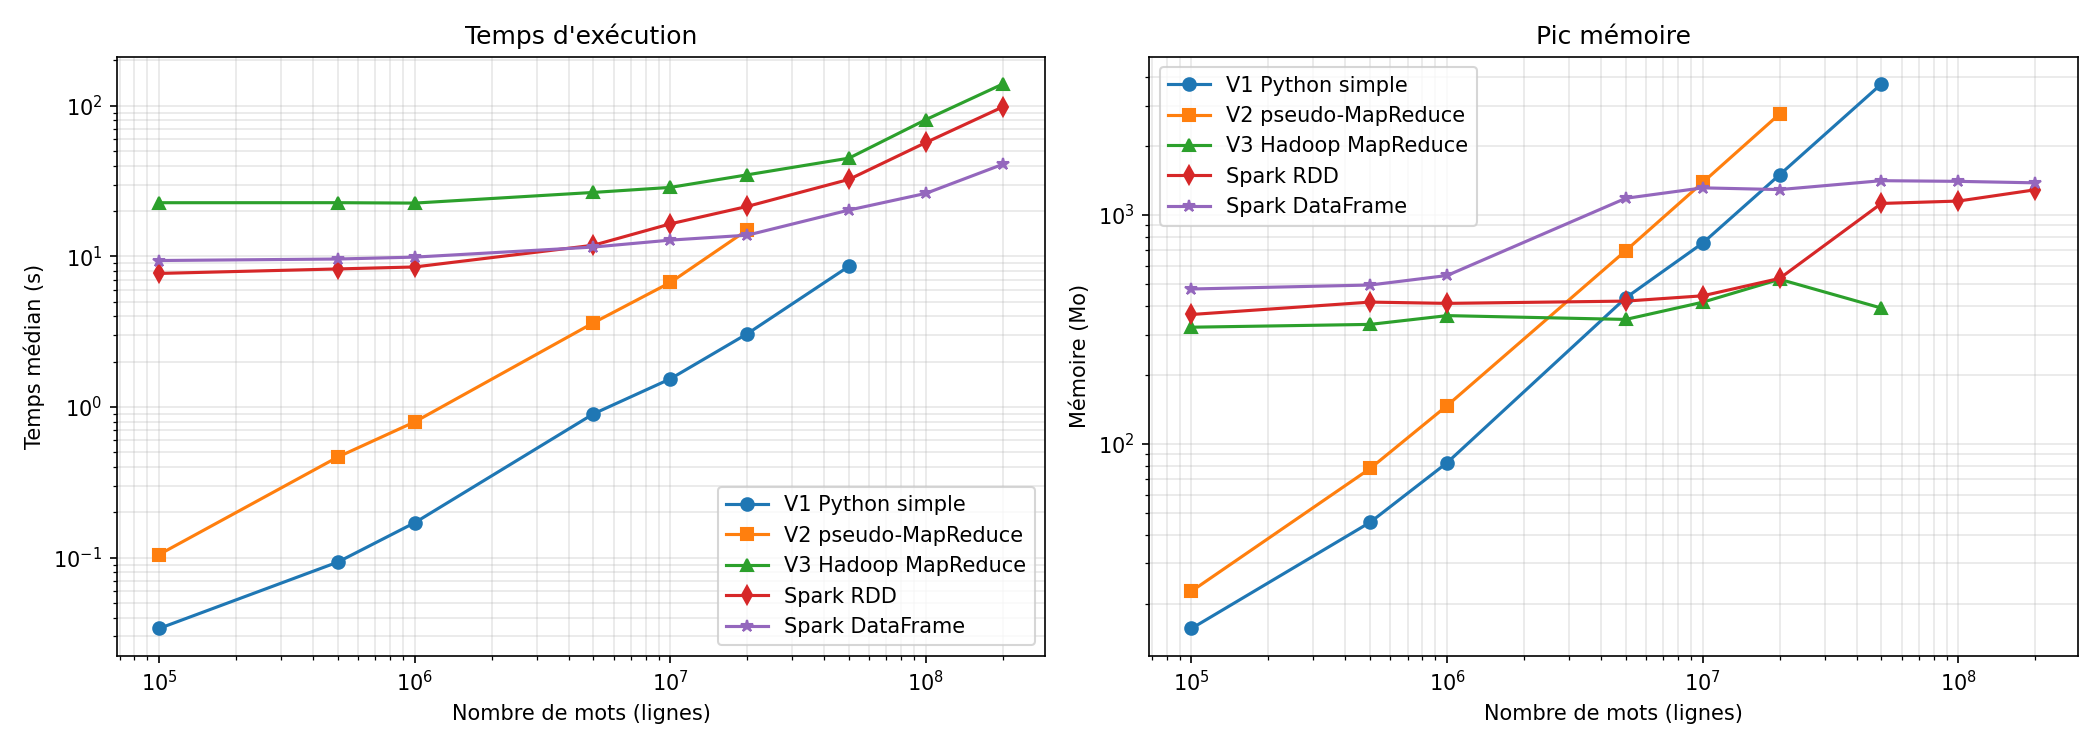

The file beside this chart, header and first rows:
methode, m, lignes, taille_Mo, temps_median_s, temps_min_s, temps_max_s, memoire_pic_Mo, statut, maps, combine_entree, combine_sortie
v1_python_simple, 1, 100000, 0.6, 0.0339, 0.0308, 0.0348, 15.6, ok, , , 
v1_python_simple, 5, 500000, 3.0, 0.0935, 0.0892, 0.1093, 45.4, ok, , , 
v1_python_simple, 10, 1000000, 5.9, 0.1707, 0.165, 0.1795, 82.7, ok, , , 
v1_python_simple, 50, 5000000, 29.5, 0.9012, 0.8555, 0.912, 434.4, ok, , , 
v1_python_simple, 100, 10000000, 59.1, 1.539, 1.484, 1.669, 753.7, ok, , , 
v1_python_simple, 200, 20000000, 118.1, 3.068, 2.921, 3.283, 1499, ok, , , 
v1_python_simple, 500, 50000000, 295.4, 8.61, 7.708, 9.196, 3735, ok, , , 
v2_pseudo_mapreduce, 1, 100000, 0.6, 0.105, 0.09, 0.1264, 22.7, ok, , , 
v2_pseudo_mapreduce, 5, 500000, 3.0, 0.4658, 0.4373, 0.4973, 78.0, ok, , , 
v2_pseudo_mapreduce, 10, 1000000, 5.9, 0.7974, 0.6612, 0.8817, 146.9, ok, , , 
v2_pseudo_mapreduce, 50, 5000000, 29.5, 3.625, 2.974, 4.147, 698.3, ok, , , 
v2_pseudo_mapreduce, 100, 10000000, 59.1, 6.716, 6.446, 7.905, 1387, ok, , , 
v2_pseudo_mapreduce, 200, 20000000, 118.1, 14.99, 14.94, 15.46, 2766, ok, , , 
v2_pseudo_mapreduce, 500, 50000000, , , , , , échec mémoire, , , 
v3_hadoop, 1, 100000, 0.6, 22.73, 22.46, 23.77, 323.2, ok, 1.0, 100000, 15.0
v3_hadoop, 5, 500000, 3.0, 22.74, 21.7, 23.62, 332.5, ok, 1.0, 500000, 15.0
v3_hadoop, 10, 1000000, 5.9, 22.6, 22.34, 24.88, 363.2, ok, 1.0, 1000000, 15.0
v3_hadoop, 50, 5000000, 29.5, 26.6, 25.51, 26.68, 349.5, ok, 1.0, 5000000, 30.0
v3_hadoop, 100, 10000000, 59.1, 28.73, 28.5, 32.57, 415.7, ok, 1.0, 10000060, 75.0
v3_hadoop, 200, 20000000, 118.1, 34.82, 33.55, 35.63, 523.4, ok, 1.0, 20000105, 120.0
v3_hadoop, 500, 50000000, 295.4, 44.94, 41.95, 52.45, 391.8, ok, 3.0, 50000240, 300.0
v3_hadoop, 1000, 100000000, , 81.0, , , , ok, , , 
v3_hadoop, 2000, 200000000, , 139.6, , , , ok, , , 
spark_rdd, 1, 100000, 0.6, 7.71, 7.665, 7.925, 367.3, ok, , , 
spark_rdd, 5, 500000, 3.0, 8.26, 8.158, 8.292, 416.1, ok, , , 
spark_rdd, 10, 1000000, 5.9, 8.514, 8.322, 8.561, 410.8, ok, , , 
spark_rdd, 50, 5000000, 29.5, 11.87, 11.78, 12.14, 420.3, ok, , , 
spark_rdd, 100, 10000000, 59.1, 16.46, 16.03, 16.58, 443.3, ok, , , 
spark_rdd, 200, 20000000, 118.1, 21.48, 20.54, 21.84, 528.2, ok, , , 
spark_rdd, 500, 50000000, 295.4, 32.48, 32.32, 33.27, 1123, ok, , , 
spark_rdd, 1000, 100000000, 590.7, 57.09, 56.68, 57.53, 1150, ok, , , 
spark_rdd, 2000, 200000000, 1181, 98.37, 97.21, 121.1, 1288, ok, , , 
spark_dataframe, 1, 100000, 0.6, 9.393, 9.385, 11.06, 474.7, ok, , , 
spark_dataframe, 5, 500000, 3.0, 9.611, 9.048, 9.665, 494.1, ok, , , 
spark_dataframe, 10, 1000000, 5.9, 9.895, 9.587, 10.3, 543.8, ok, , , 
spark_dataframe, 50, 5000000, 29.5, 11.54, 11.37, 12, 1183, ok, , , 
spark_dataframe, 100, 10000000, 59.1, 12.83, 12.48, 13.5, 1314, ok, , , 
spark_dataframe, 200, 20000000, 118.1, 13.84, 13.79, 14.37, 1291, ok, , , 
spark_dataframe, 500, 50000000, 295.4, 20.32, 18.29, 20.71, 1412, ok, , , 
spark_dataframe, 1000, 100000000, 590.7, 26.23, 25.9, 26.93, 1402, ok, , , 
spark_dataframe, 2000, 200000000, 1181, 40.93, 40.39, 41.16, 1382, ok, , , 
